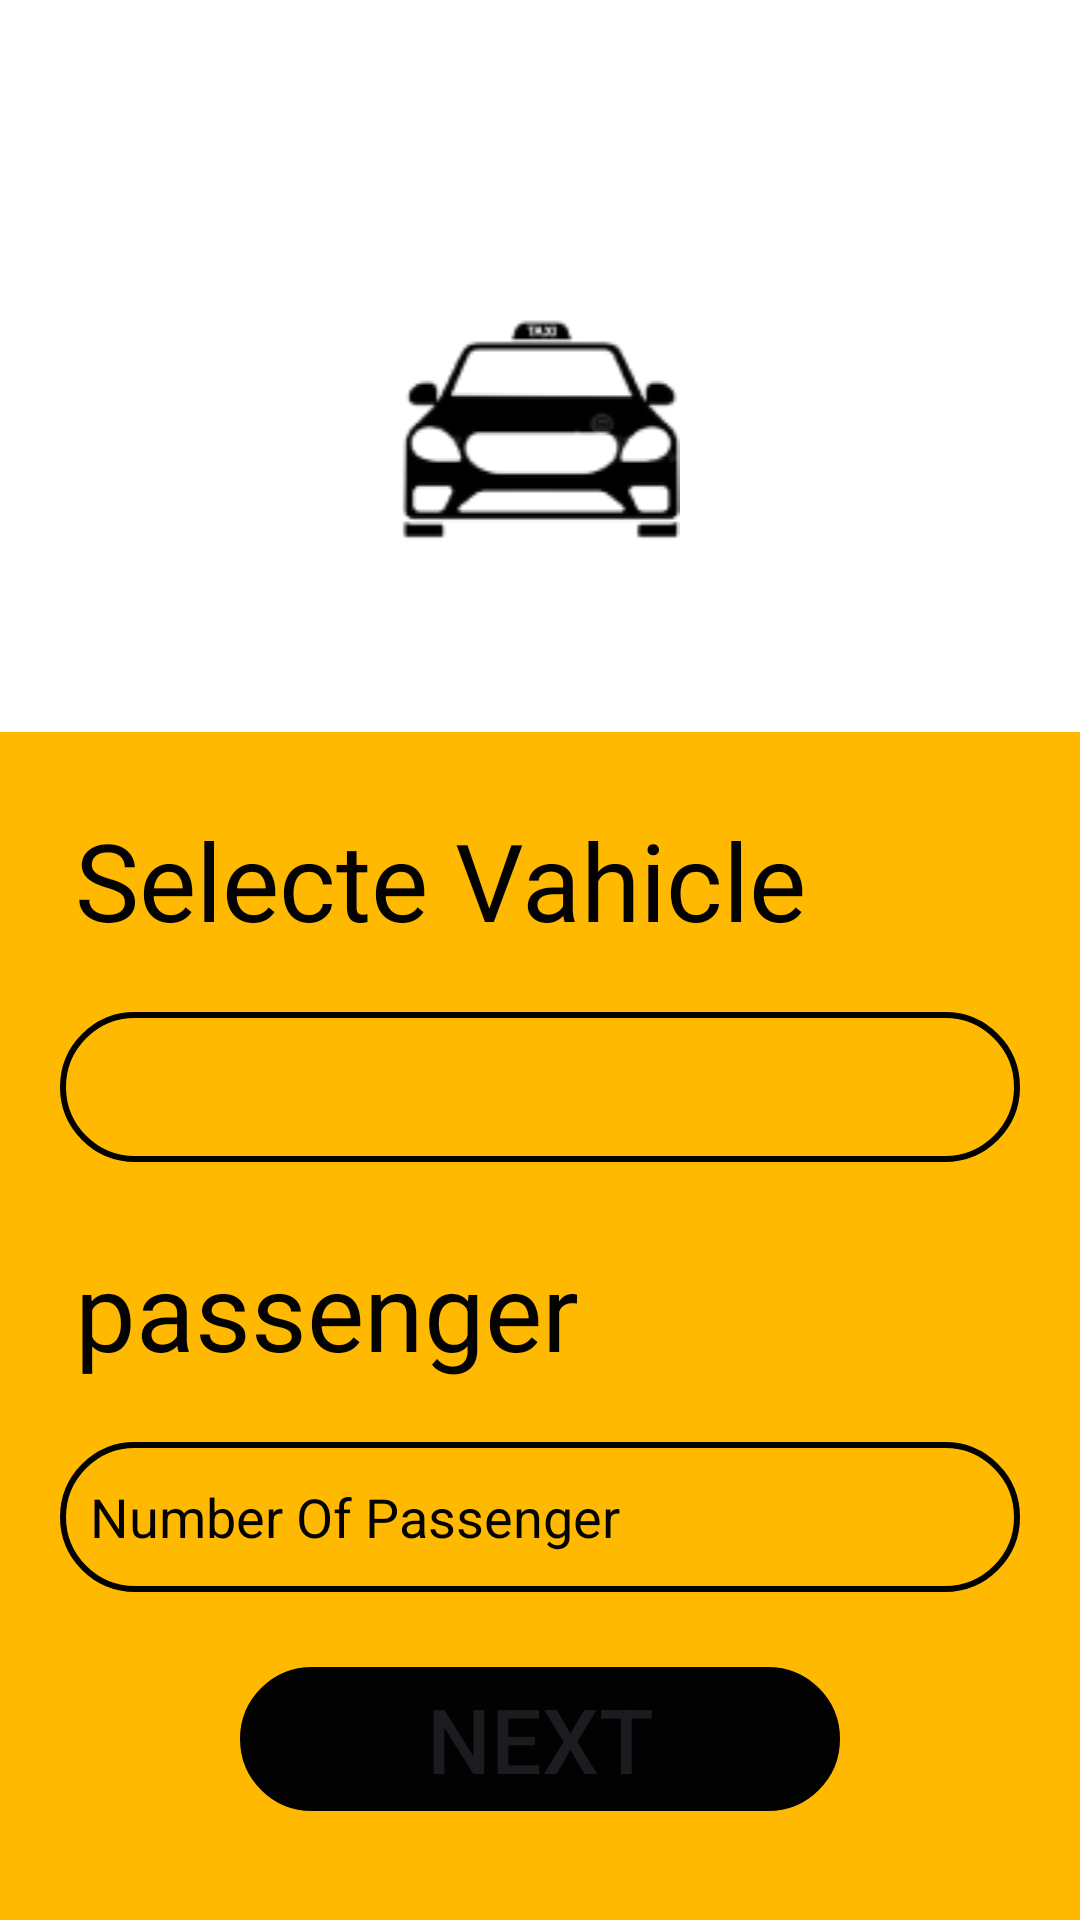

This screen was rendered from an Android layout file. Write that file and the resources it references.
<!-- AndroidManifest.xml: application theme Theme.Cab -->
<!-- res/layout/activity_car.xml -->
<?xml version="1.0" encoding="utf-8"?>
<LinearLayout xmlns:android="http://schemas.android.com/apk/res/android"
    xmlns:app="http://schemas.android.com/apk/res-auto"
    xmlns:tools="http://schemas.android.com/tools"
    android:layout_width="match_parent"
    android:layout_height="match_parent"
    android:background="@color/white"
    android:orientation="vertical"
    tools:context=".CarActivity">


    <ImageView
        android:id="@+id/imageView2"
        android:layout_width="match_parent"
        android:layout_height="wrap_content"
        android:layout_marginTop="104dp"
        android:layout_marginBottom="63dp"
        android:src="@drawable/taxilogo" />


    <LinearLayout
        android:layout_width="match_parent"
        android:layout_height="match_parent"
        android:background="@color/yellow"
        android:orientation="vertical">

        <TextView
            android:layout_width="wrap_content"
            android:layout_height="wrap_content"
            android:layout_marginLeft="25dp"
            android:layout_marginTop="25dp"
            android:text="Selecte Vahicle "
            android:textColor="@color/black"
            android:textSize="36sp" />

        <Spinner
            android:id="@+id/select_car"
            android:layout_width="match_parent"
            android:layout_height="50dp"
            android:layout_marginLeft="20dp"
            android:layout_marginTop="20dp"
            android:layout_marginRight="20dp"
            android:background="@drawable/form_item_backgrond"/>

        <TextView
            android:layout_width="wrap_content"
            android:layout_height="wrap_content"
            android:layout_marginLeft="25dp"
            android:layout_marginTop="25dp"
            android:text="passenger"
            android:textColor="@color/black"
            android:textSize="36sp" />

        <EditText
            android:id="@+id/number_input"
            android:layout_width="match_parent"
            android:layout_height="50dp"
            android:layout_marginLeft="20dp"
            android:layout_marginTop="20dp"
            android:layout_marginRight="20dp"
            android:background="@drawable/form_item_backgrond"
            android:ems="10"
            android:hint="Number Of Passenger"
            android:inputType="phone"
            android:padding="10dp"
            android:shadowColor="@color/black"
            android:textColor="@color/black"
            android:textColorHighlight="@color/black"
            android:textColorHint="@color/black"
            android:textColorLink="@color/black" />


        <Button
            android:id="@+id/next_btn_in_Main"
            android:layout_width="200dp"
            android:layout_height="wrap_content"
            android:layout_gravity="center"
            android:layout_marginTop="25dp"
            android:background="@drawable/form_item_backgrond"
            android:backgroundTint="@color/black"
            android:text="Next"
            android:textSize="30sp" />

    </LinearLayout>


</LinearLayout>
<!-- resources referenced by this layout -->
<resources>
  <color name="black">#020202</color>
  <color name="white">#FFFFFFFF</color>
  <color name="yellow">#FFB900</color>
  <!-- drawable form_item_backgrond (drawable) -->
  <?xml version="1.0" encoding="utf-8"?>
  
  <shape xmlns:android="http://schemas.android.com/apk/res/android">
  <stroke android:width="2dp" android:color="@color/black"/>
      <corners android:radius="25dp"/>
  
  </shape>
  <!-- drawable taxilogo: png bitmap (drawable, 4777 bytes) -->
  <style name="Theme.Cab" parent="Base.Theme.Cab" />
  <style name="Base.Theme.Cab" parent="Theme.Material3.DayNight.NoActionBar">
          
           <item name="colorPrimary">@color/black</item>
      </style>
</resources>
